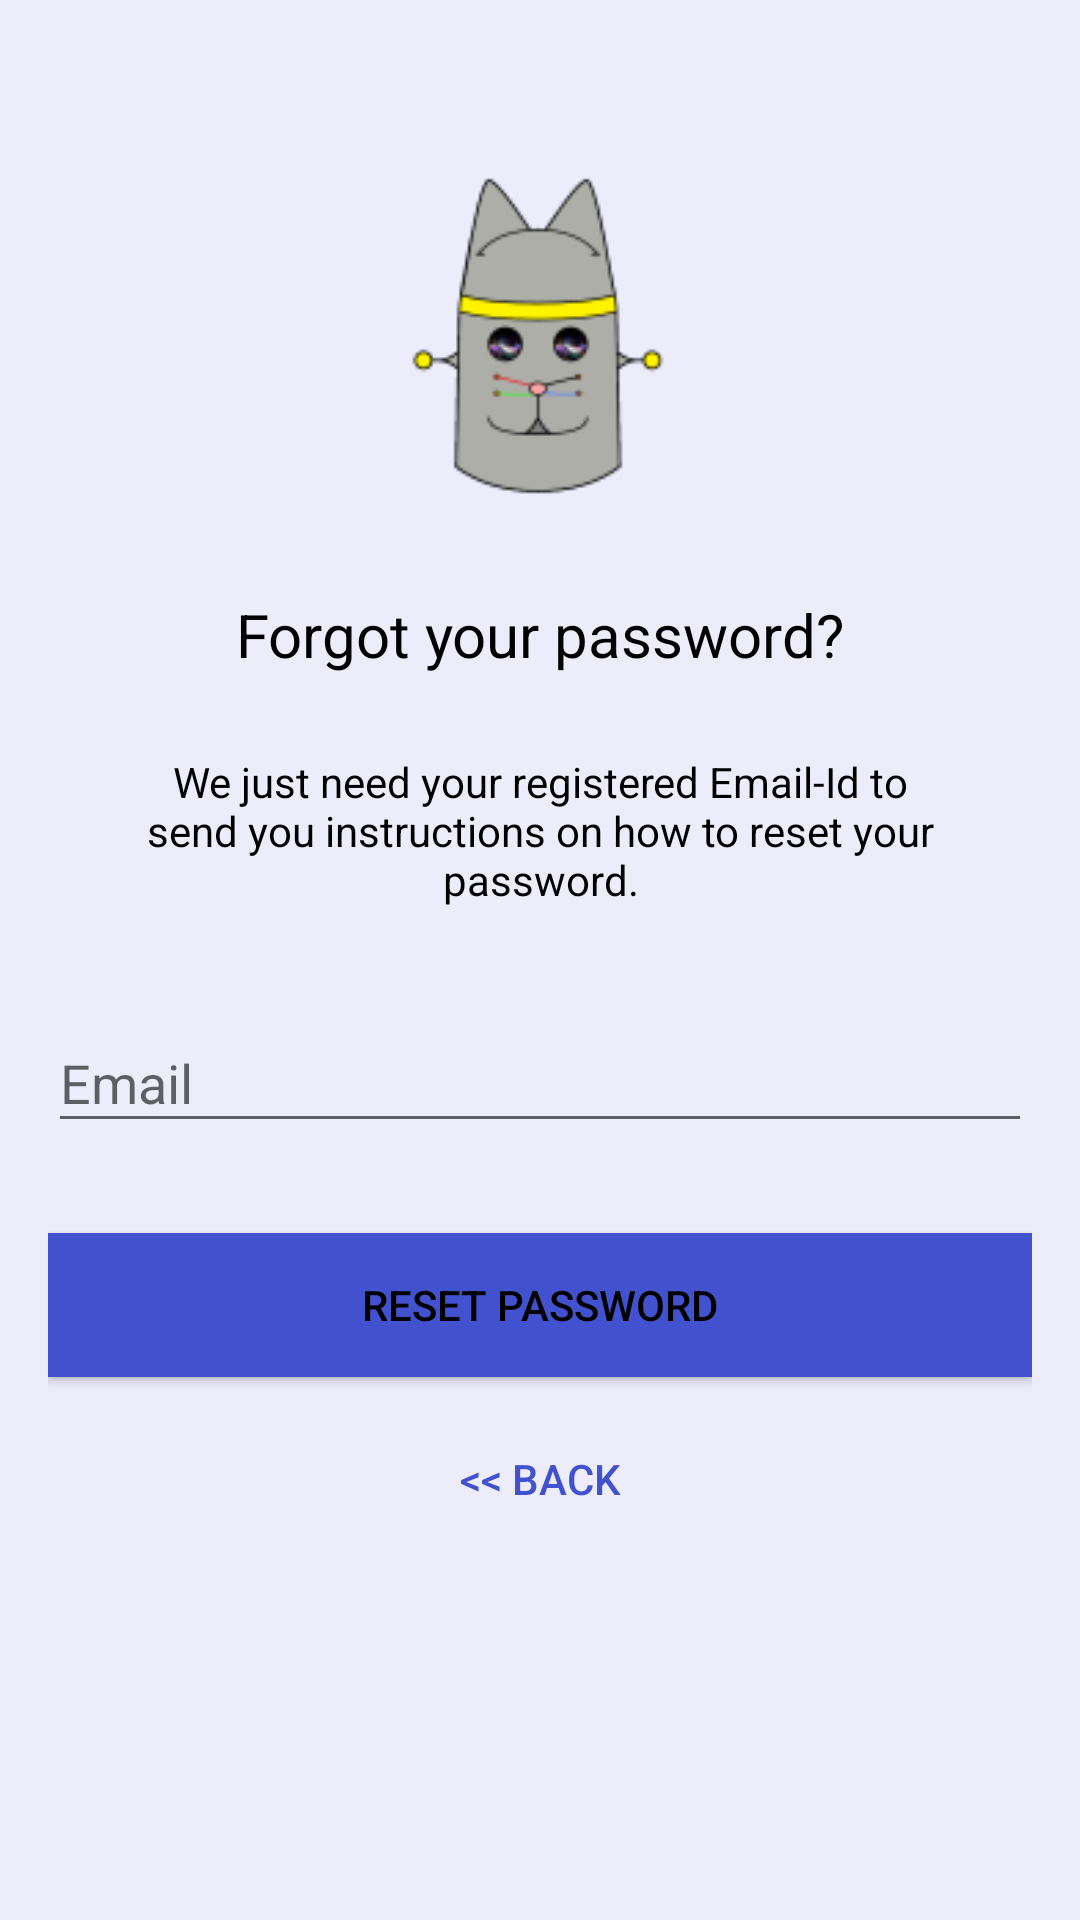

Here is an Android app screen rendered from its layout file. Give the layout XML and the strings, colors and styles it references.
<!-- AndroidManifest.xml: application theme AppTheme -->
<!-- res/layout/activity_reset_password.xml -->
<?xml version="1.0" encoding="utf-8"?>
<android.support.design.widget.CoordinatorLayout xmlns:android="http://schemas.android.com/apk/res/android"
    xmlns:app="http://schemas.android.com/apk/res-auto"
    xmlns:tools="http://schemas.android.com/tools"
    android:layout_width="match_parent"
    android:layout_height="match_parent"
    android:layout_gravity="center"
    android:background="@color/primary_background"
    android:fitsSystemWindows="true"
    tools:context=".login.LoginActivity">

    <LinearLayout
        android:layout_width="fill_parent"
        android:layout_height="wrap_content"
        android:layout_marginTop="30dp"
        android:gravity="center"
        android:orientation="vertical"
        android:padding="@dimen/activity_horizontal_margin">


        <ImageView
            android:layout_width="157dp"
            android:layout_height="132dp"
            android:layout_gravity="center"
            android:layout_marginBottom="10dp"
            android:src="@mipmap/chatsibot_logo" />

        <TextView
            android:layout_width="wrap_content"
            android:layout_height="wrap_content"
            android:layout_gravity="center_horizontal"
            android:padding="10dp"
            android:text="@string/lbl_forgot_password"
            android:textColor="@android:color/black"
            android:textSize="20dp" />

        <TextView
            android:layout_width="wrap_content"
            android:layout_height="wrap_content"
            android:layout_marginBottom="10dp"
            android:gravity="center_horizontal"
            android:padding="@dimen/activity_horizontal_margin"
            android:text="@string/forgot_password_msg"
            android:textColor="@android:color/black"
            android:textSize="14dp" />

        <android.support.design.widget.TextInputLayout
            android:layout_width="match_parent"
            android:layout_height="wrap_content">

            <EditText
                android:id="@+id/email"
                android:layout_width="match_parent"
                android:layout_height="wrap_content"
                android:layout_marginBottom="10dp"
                android:layout_marginTop="20dp"
                android:hint="@string/hint_email"
                android:inputType="textEmailAddress"
                android:textColor="@android:color/white"
                android:textColorHint="@android:color/black" />
        </android.support.design.widget.TextInputLayout>

        

        <Button
            android:id="@+id/btn_reset_password"
            android:layout_width="fill_parent"
            android:layout_height="wrap_content"
            android:layout_marginTop="20dip"
            android:background="@color/primary_button"
            android:text="@string/btn_reset_password"
            android:textColor="@android:color/black" />

        <Button
            android:id="@+id/btn_back"
            android:layout_width="wrap_content"
            android:layout_height="wrap_content"
            android:layout_marginTop="10dp"
            android:background="@null"
            android:text="@string/btn_back"
            android:textColor="@color/primary_button" />

    </LinearLayout>

    <ProgressBar
        android:id="@+id/progressBar"
        android:layout_width="30dp"
        android:layout_height="30dp"
        android:layout_gravity="center|bottom"
        android:layout_marginBottom="20dp"
        android:visibility="gone" />
</android.support.design.widget.CoordinatorLayout>
<!-- resources referenced by this layout -->
<resources>
  <color name="primary_background">#ECECFB</color>
  <color name="primary_button">#4251CD</color>
  <dimen name="activity_horizontal_margin">16dp</dimen>
  <!-- mipmap chatsibot_logo: png bitmap (mipmap-hdpi, 2509 bytes) -->
  <string name="btn_back">&lt;&lt; Back</string>
  <string name="btn_reset_password">Reset Password</string>
  <string name="forgot_password_msg">We just need your registered Email-Id to send you instructions on how to reset your password. </string>
  <string name="hint_email">Email</string>
  <string name="lbl_forgot_password">Forgot your password?</string>
  <style name="AppTheme" parent="Theme.AppCompat.Light.DarkActionBar">
  
          
          <item name="colorPrimary">@color/label_background</item>
          <item name="colorPrimaryDark">@color/label_top</item>
          <item name="colorAccent">@color/primary_button</item>
  
      </style>
  <color name="label_background">#00a6ff</color>
  <color name="label_top">#D0EEFF</color>
</resources>
